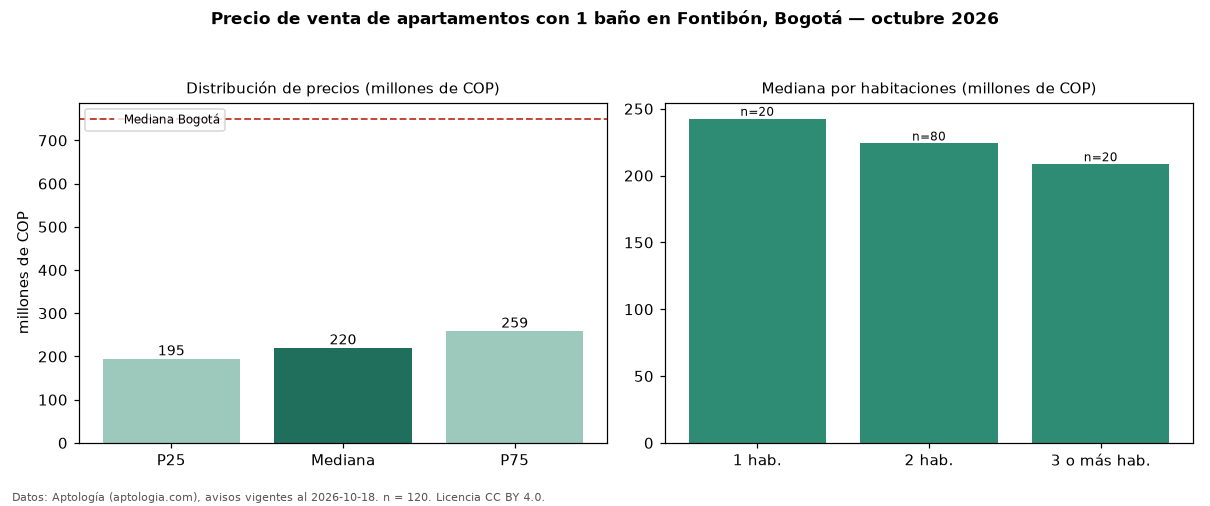

Source data for this figure (header and first rows):
seccion, metrica, valor, moneda, n
filtro, ban1, con 1 baño, , 120
precio, p25, 195000000, COP, 120
precio, mediana, 220500000, COP, 120
precio, p75, 259250000, COP, 120
precio, minimo, 150000000, COP, 120
precio, maximo, 550000000, COP, 120
m2, mediana_precio_m2, 5476744, COP, 119
m2, area_mediana_m2, 42.0, m2, 119
admin, mediana_admin_mes, 150000, COP, 99
banos, mediana_banos, 1.0, , 
parqueadero, pct_con_parqueadero, 35.9, %, 64
estrato, estrato_mas_frecuente, 3, , 106
habitaciones, 1, 242500000, COP, 20
habitaciones, 2, 224000000, COP, 80
habitaciones, 3+, 208500000, COP, 20
ciudad, mediana_ciudad_referencia, 750000000, COP, 
ciudad, mediana_m2_ciudad, 7261905, COP, 
fuente, fecha_datos, 2026-10-18, , 
fuente, atribucion, https://www.aptologia.com/venta/bogota/f…, , 
fuente, licencia, CC BY 4.0, , 
